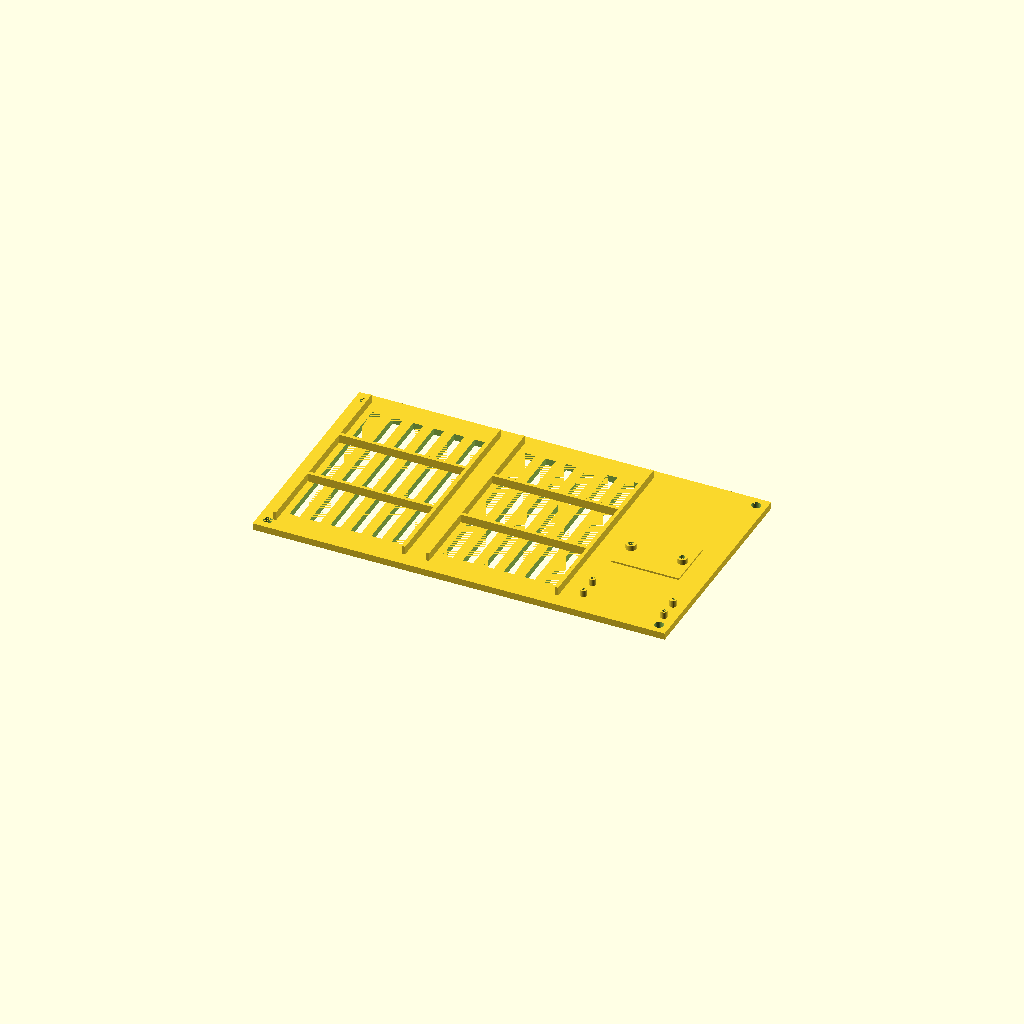
Cell 1 — every parameter at its default value.
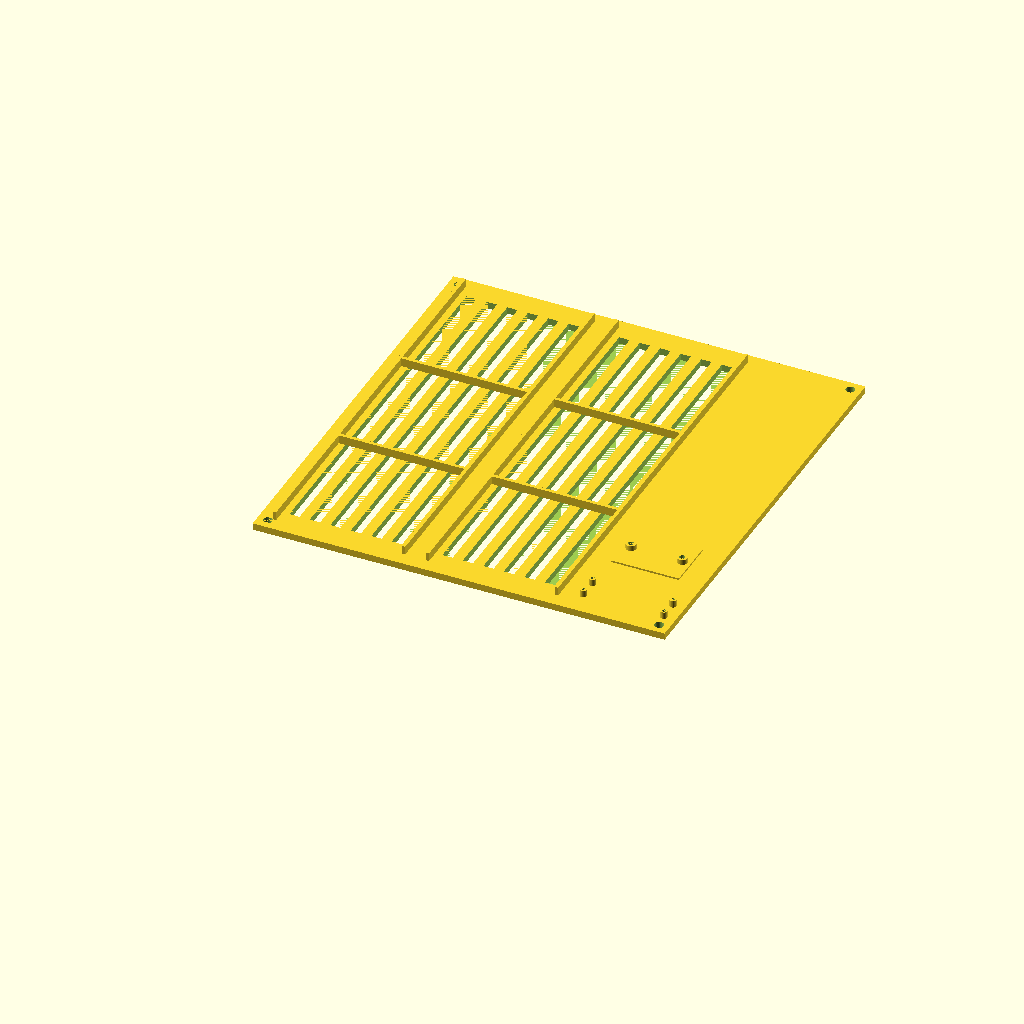
Cell 2 — drv_l set to 236, the other parameters unchanged.
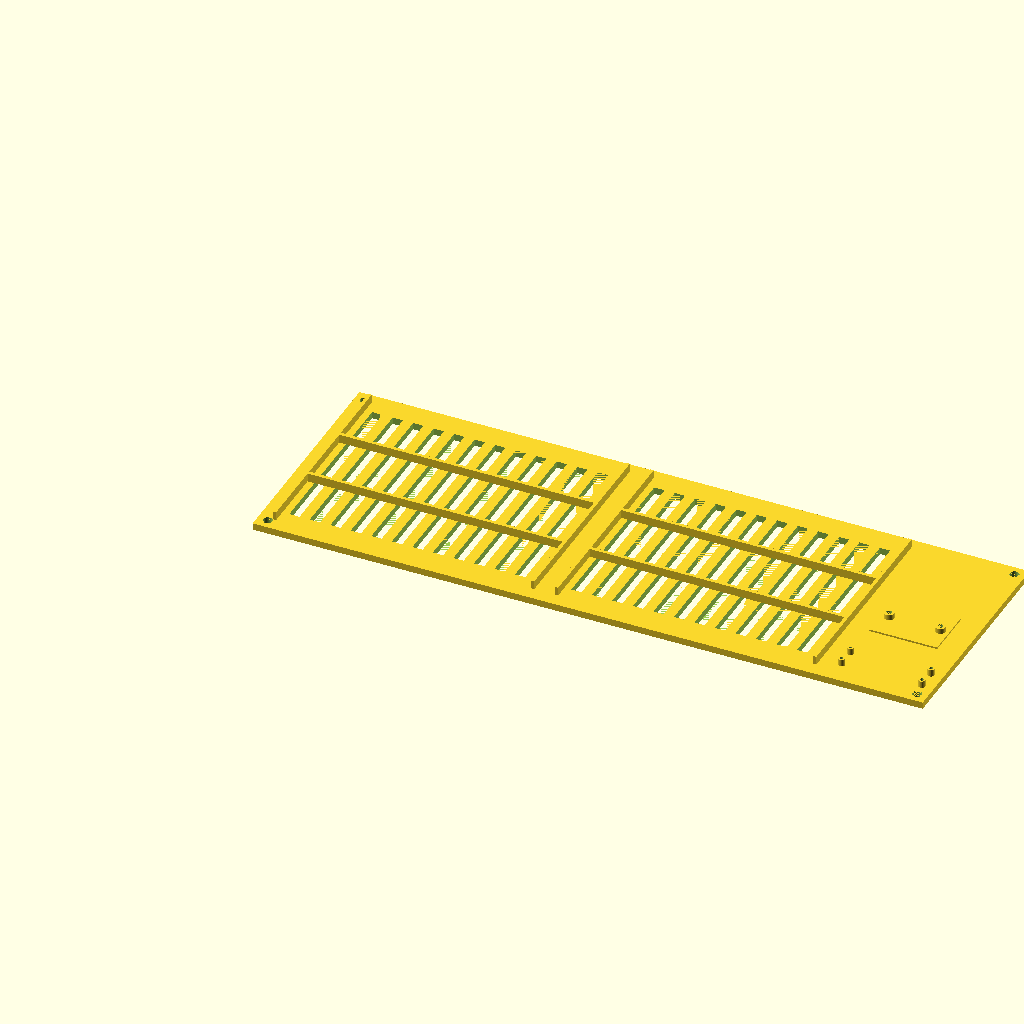
Cell 3: drv_w = 151 (everything else at default).
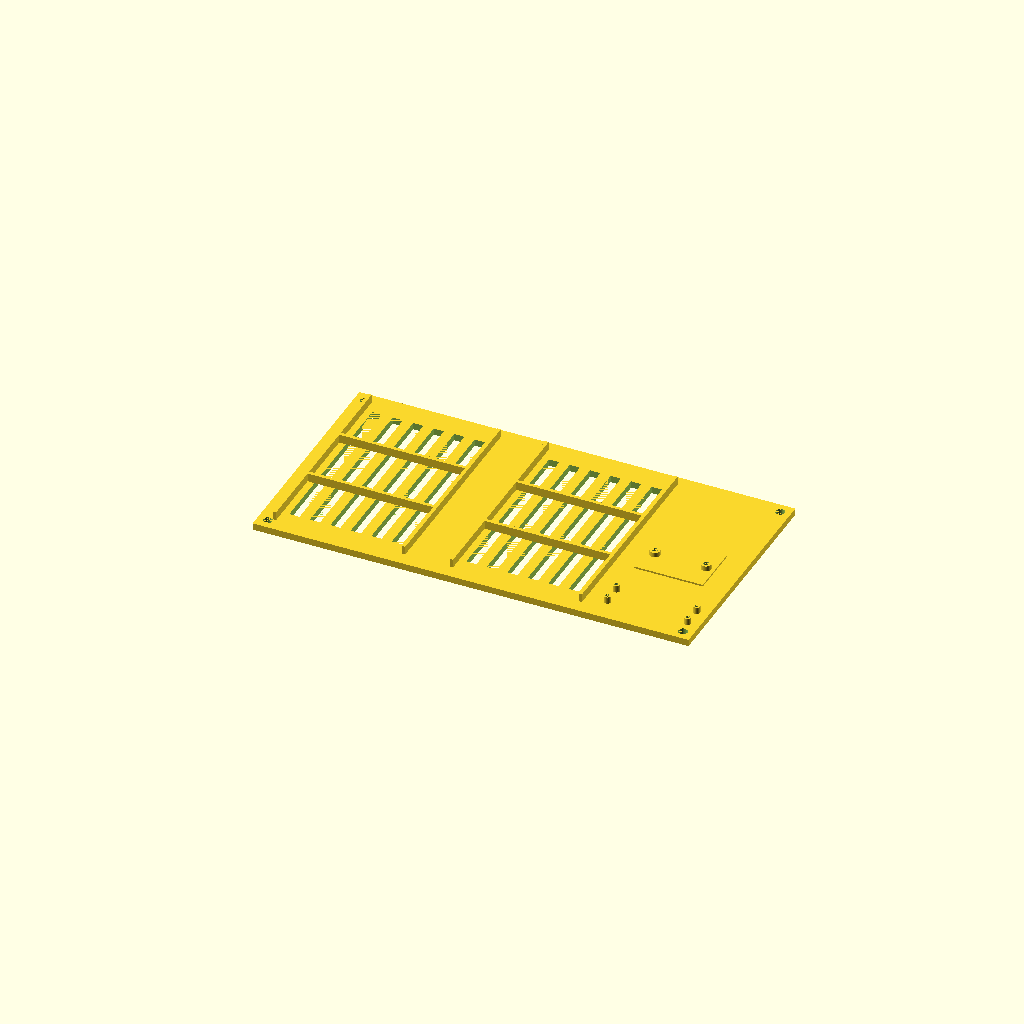
Cell 4: drv_gap = 28 (everything else at default).
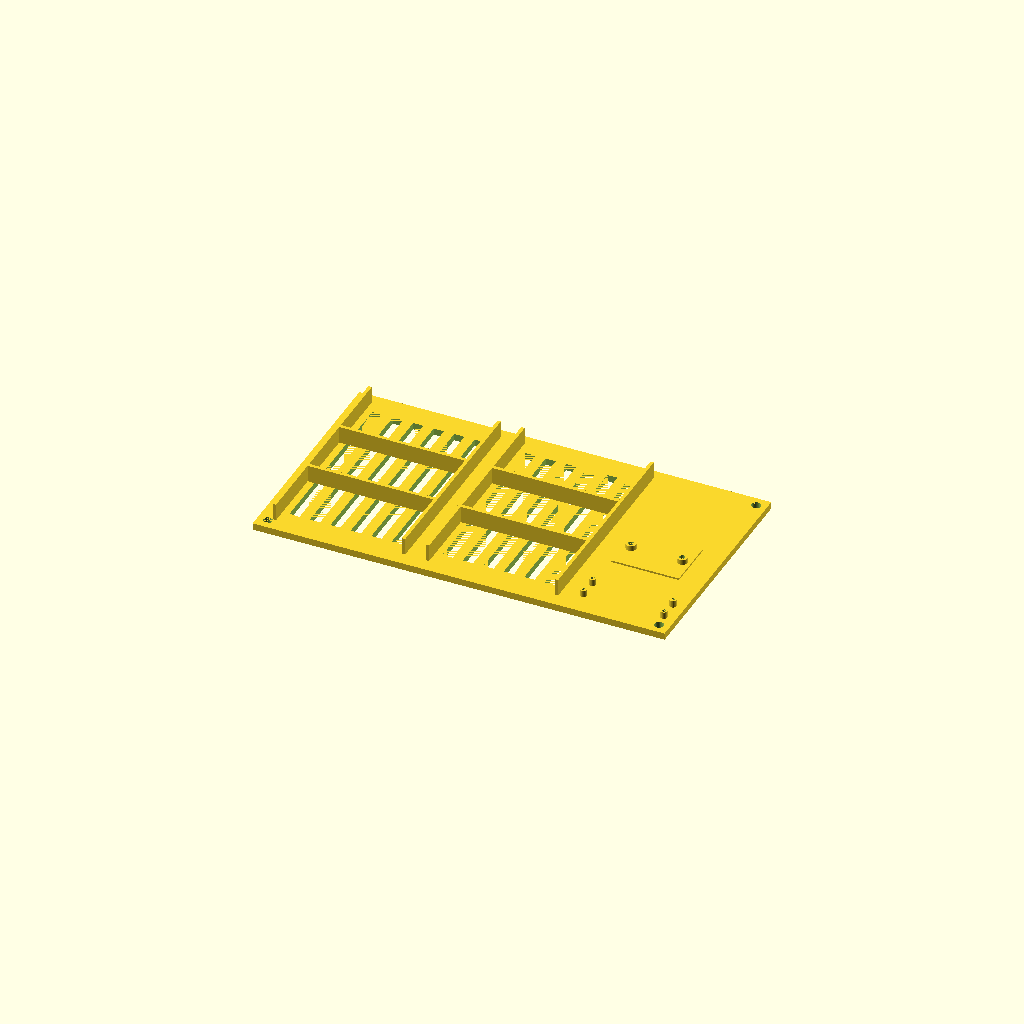
Cell 5: the same model with drv_wall = 10.
One fixed orthographic camera (rotation 55°, 0°, 25°; colour scheme Cornfield) for every cell.
The OpenSCAD source (turret-gimbal/cad/scad/turret_electronics_base.scad):
// =====================================================================
// Turret electronics base — holds the Pico + 2x CL57T drivers + BNO055 IMU
// Mounts to the pan base plate (non-rotating part of the turret unit, so the
// IMU senses base tilt for leveling). 3D-printable (PETG/ASA; drivers run warm).
//
// Drivers DROP INTO footprint pockets (side walls, OPEN ENDS so the screw
// terminals stay accessible) — no exact CL57T hole pattern needed. Pico on
// standoffs, IMU on a small raised pad. Vent slots under the drivers.
//
// >>> CONFIRM the [MEASURE] params against your actual hardware/plate <<<
// Render/export: open in OpenSCAD, F6, export STL.
// =====================================================================

// ---- CL57T V4.1 driver (x2) ----------------------------------------
drv_l        = 118;    // [MEASURE] length (terminal end to terminal end)
drv_w        = 75.5;   // [MEASURE] width
drv_h        = 33;     // [MEASURE] height (sets wall height)
drv_gap      = 14;     // airflow gap between the two drivers
drv_wall     = 5;      // locating wall height (just retains the base)
drv_clear    = 1.0;    // pocket clearance per side

// ---- Pico ----------------------------------------------------------
pico_dx      = 47;     // Pico mount-hole spacing X (board 51x21)
pico_dy      = 11.4;   // Pico mount-hole spacing Y
pico_so_h    = 4;
pico_screw_d = 2.2;    // M2 clearance

// ---- BNO055 IMU (DFRobot Gravity board) ----------------------------
imu_pad      = [40, 30];   // [MEASURE] board footprint
imu_so_h     = 4;
imu_screw_d  = 3.2;        // [MEASURE] Gravity board uses ~M3 mount holes
imu_hole_dx  = 30;         // [MEASURE] mount-hole spacing (one or two holes)

// ---- Tray + mount to the pan base plate ----------------------------
floor_th     = 4;
margin       = 8;          // border around the driver block
plate_screw_d = 5.4;       // M5 clearance to bolt onto the base plate
mount_inset  = 6;          // corner mount-hole inset

eps = 0.01; $fn = 36;

// derived tray size
block_w = 2*drv_w + drv_gap;       // two drivers side by side
block_l = drv_l;
tray_w  = block_w + 2*margin + 60; // extra strip for Pico + IMU
tray_l  = block_l + 2*margin;

module standoff(h, od, id) {
    difference() {
        cylinder(h=h, d=od);
        translate([0,0,-eps]) cylinder(h=h+2*eps, d=id);
    }
}

module driver_pocket(x0) {
    // side walls only; ends open for the screw terminals
    pw = drv_w + 2*drv_clear;
    pl = drv_l + 2*drv_clear;
    translate([x0, margin, floor_th-eps]) {
        translate([0,0,0])        cube([2, pl, drv_wall]);            // wall 1
        translate([pw-2,0,0])     cube([2, pl, drv_wall]);            // wall 2
        // a couple of cross ribs for retention (leave ends open)
        translate([0, pl*0.33, 0]) cube([pw, 2, drv_wall]);
        translate([0, pl*0.66, 0]) cube([pw, 2, drv_wall]);
    }
}

module vents(x0) {
    pw = drv_w + 2*drv_clear; pl = drv_l + 2*drv_clear;
    for (sx = [x0+6 : 12 : x0+pw-8])
        translate([sx, margin+8, -eps]) cube([6, pl-16, floor_th+2*eps]);
}

module base() {
    difference() {
        cube([tray_w, tray_l, floor_th]);                 // floor
        vents(margin);                                    // driver 1 vents
        vents(margin + drv_w + drv_gap);                  // driver 2 vents
        // four corner mount holes to the pan base plate
        for (mx = [mount_inset, tray_w-mount_inset])
            for (my = [mount_inset, tray_l-mount_inset])
                translate([mx, my, -eps])
                    cylinder(h=floor_th+2*eps, d=plate_screw_d);
    }
    // two driver pockets
    driver_pocket(margin);
    driver_pocket(margin + drv_w + drv_gap);
    // Pico standoffs (electronics strip, right of the drivers)
    px = block_w + 2*margin + 6; py = margin + 6;
    for (dx=[0,pico_dx]) for (dy=[0,pico_dy])
        translate([px+dx, py+dy, floor_th-eps]) standoff(pico_so_h, 4, pico_screw_d);
    // IMU pad + standoffs (rigid, defined orientation)
    ix = block_w + 2*margin + 6; iy = margin + 40;
    translate([ix, iy, floor_th-eps]) cube([imu_pad[0], imu_pad[1], 1]); // datum pad
    for (dx=[0,imu_hole_dx])
        translate([ix+ (imu_pad[0]-imu_hole_dx)/2 + dx, iy+imu_pad[1]/2, floor_th-eps])
            standoff(imu_so_h, 6, imu_screw_d);
}

base();
Parameter table extracted from the source (name, type, default, range or options):
drv_l: number, default 118
drv_w: number, default 75.5
drv_h: number, default 33
drv_gap: number, default 14
drv_wall: number, default 5
drv_clear: number, default 1
pico_dx: number, default 47
pico_dy: number, default 11.4
pico_so_h: number, default 4
pico_screw_d: number, default 2.2
imu_pad: vector, default [40, 30]
imu_so_h: number, default 4
imu_screw_d: number, default 3.2
imu_hole_dx: number, default 30
floor_th: number, default 4
margin: number, default 8
plate_screw_d: number, default 5.4
mount_inset: number, default 6
